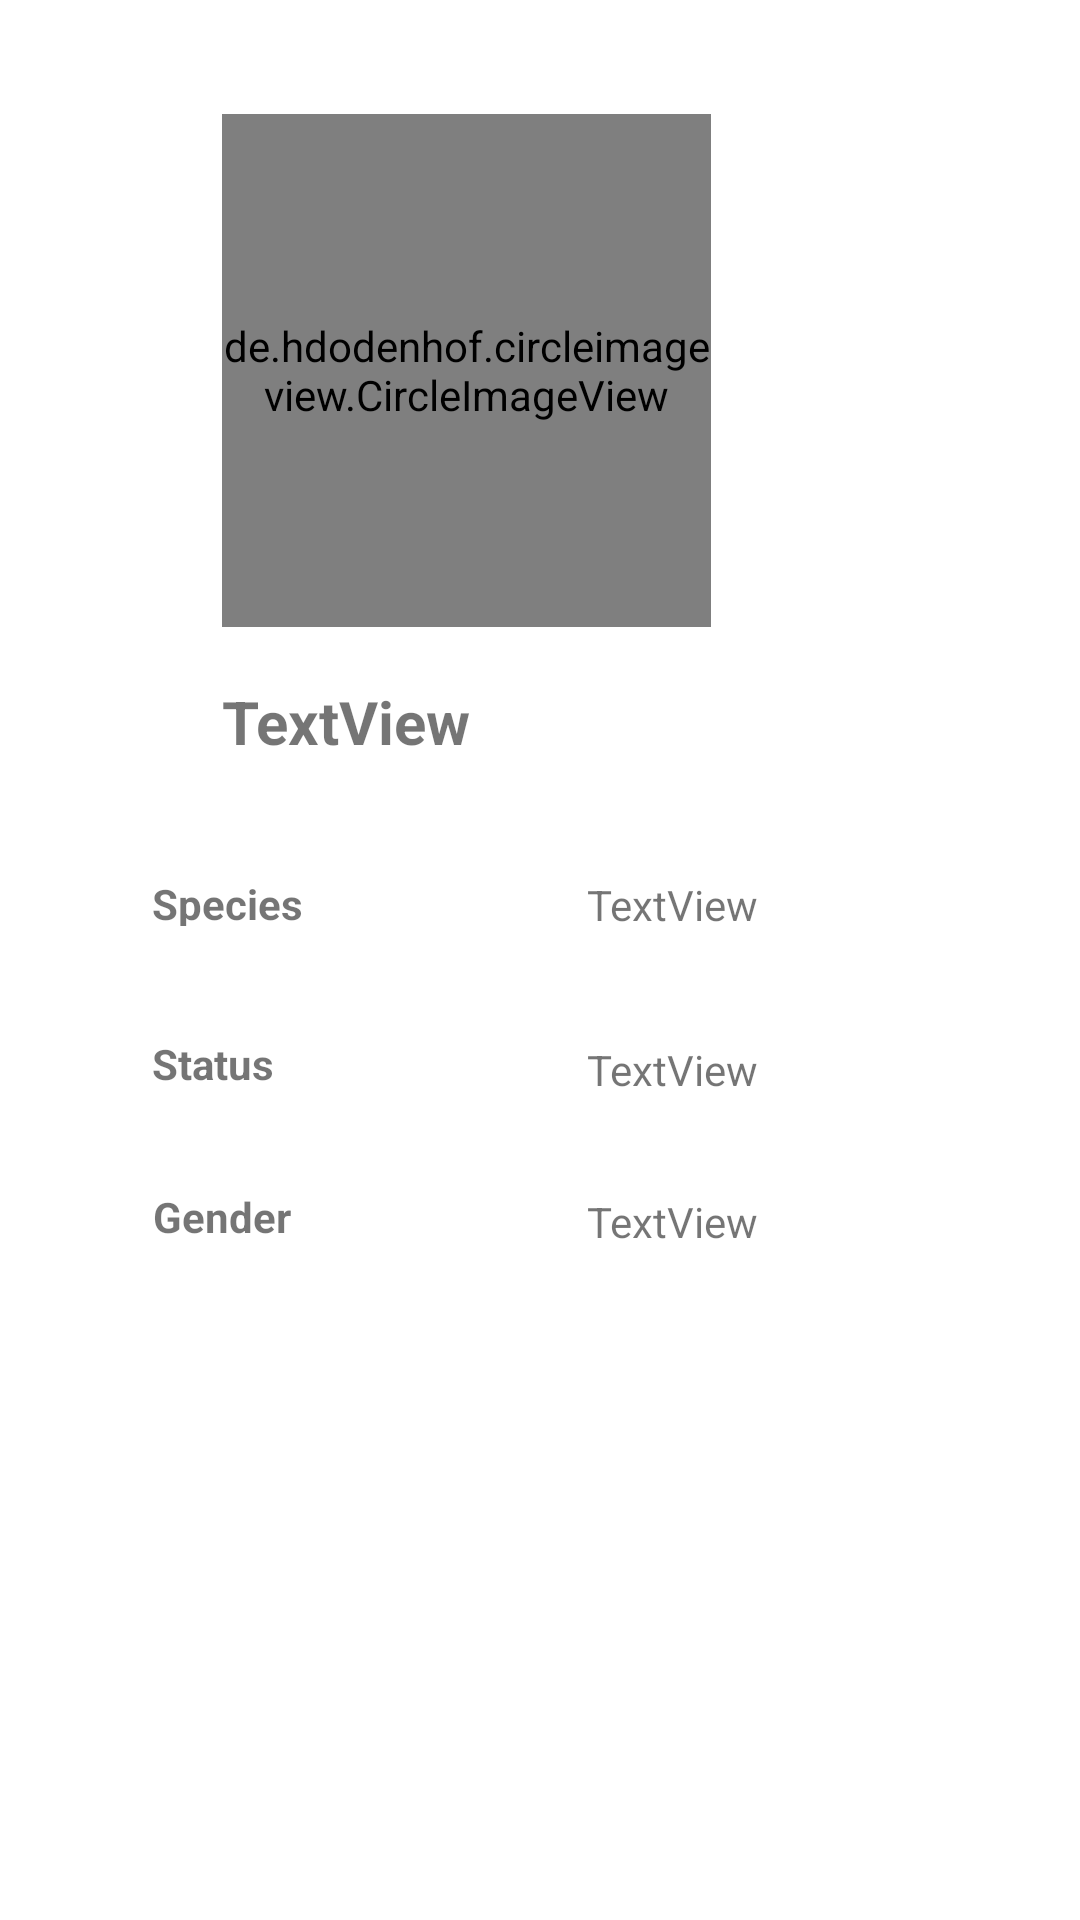

The Android layout XML behind this screen, and the referenced resources:
<!-- AndroidManifest.xml: application theme Theme.Lab8 -->
<!-- res/layout/fragment_details.xml -->
<?xml version="1.0" encoding="utf-8"?>
<androidx.constraintlayout.widget.ConstraintLayout xmlns:android="http://schemas.android.com/apk/res/android"
    xmlns:tools="http://schemas.android.com/tools"
    android:layout_width="match_parent"
    android:layout_height="match_parent"
    xmlns:app="http://schemas.android.com/apk/res-auto"
    tools:context=".DetailsFragment">

    <de.hdodenhof.circleimageview.CircleImageView
        android:id="@+id/imageViewpersona"
        android:layout_width="163dp"
        android:layout_height="171dp"
        app:civ_border_color="@color/white"
        app:civ_border_width="2dp"
        app:layout_constraintBottom_toBottomOf="parent"
        app:layout_constraintEnd_toEndOf="parent"
        app:layout_constraintHorizontal_bias="0.375"
        app:layout_constraintStart_toStartOf="parent"
        app:layout_constraintTop_toTopOf="parent"
        app:layout_constraintVertical_bias="0.081"
        tools:src="@tools:sample/avatars" />

    <TextView
        android:id="@+id/textViewname"
        android:layout_width="235dp"
        android:layout_height="35dp"
        android:text="TextView"
        android:textSize="20dp"
        android:textStyle="bold"
        app:layout_constraintBottom_toBottomOf="parent"
        app:layout_constraintEnd_toEndOf="parent"
        app:layout_constraintHorizontal_bias="0.592"
        app:layout_constraintStart_toStartOf="parent"
        app:layout_constraintTop_toTopOf="parent"
        app:layout_constraintVertical_bias="0.375" />

    <TextView
        android:id="@+id/textView2specie"
        android:layout_width="68dp"
        android:layout_height="17dp"
        android:text="@string/Species"
        android:textStyle="bold"
        app:layout_constraintBottom_toBottomOf="parent"
        app:layout_constraintEnd_toEndOf="parent"
        app:layout_constraintHorizontal_bias="0.174"
        app:layout_constraintStart_toStartOf="parent"
        app:layout_constraintTop_toTopOf="parent"
        app:layout_constraintVertical_bias="0.468" />

    <TextView
        android:id="@+id/textView6"
        android:layout_width="wrap_content"
        android:layout_height="wrap_content"
        android:layout_marginTop="36dp"
        android:text="TextView"
        app:layout_constraintEnd_toEndOf="parent"
        app:layout_constraintHorizontal_bias="0.646"
        app:layout_constraintStart_toStartOf="parent"
        app:layout_constraintTop_toBottomOf="@+id/textView5" />

    <TextView
        android:id="@+id/textView4gender"
        android:layout_width="wrap_content"
        android:layout_height="wrap_content"
        android:text="@string/Gender"
        android:textStyle="bold"
        app:layout_constraintBottom_toBottomOf="parent"
        app:layout_constraintEnd_toEndOf="parent"
        app:layout_constraintHorizontal_bias="0.162"
        app:layout_constraintStart_toStartOf="parent"
        app:layout_constraintTop_toBottomOf="@+id/textView3Status"
        app:layout_constraintVertical_bias="0.125" />

    <TextView
        android:id="@+id/textView5"
        android:layout_width="wrap_content"
        android:layout_height="wrap_content"
        android:text="TextView"
        app:layout_constraintBottom_toBottomOf="parent"
        app:layout_constraintEnd_toEndOf="parent"
        app:layout_constraintHorizontal_bias="0.646"
        app:layout_constraintStart_toStartOf="parent"
        app:layout_constraintTop_toTopOf="parent"
        app:layout_constraintVertical_bias="0.47" />

    <TextView
        android:id="@+id/textView3Status"
        android:layout_width="wrap_content"
        android:layout_height="wrap_content"
        android:text="@string/Status"
        android:textStyle="bold"
        app:layout_constraintBottom_toBottomOf="parent"
        app:layout_constraintEnd_toEndOf="parent"
        app:layout_constraintHorizontal_bias="0.159"
        app:layout_constraintStart_toStartOf="parent"
        app:layout_constraintTop_toBottomOf="@+id/textView2specie"
        app:layout_constraintVertical_bias="0.116" />

    <TextView
        android:id="@+id/textView7"
        android:layout_width="wrap_content"
        android:layout_height="wrap_content"
        android:layout_marginTop="16dp"
        android:text="TextView"
        app:layout_constraintBottom_toBottomOf="parent"
        app:layout_constraintEnd_toEndOf="parent"
        app:layout_constraintHorizontal_bias="0.646"
        app:layout_constraintStart_toStartOf="parent"
        app:layout_constraintTop_toBottomOf="@+id/textView6"
        app:layout_constraintVertical_bias="0.066" />

</androidx.constraintlayout.widget.ConstraintLayout>
<!-- resources referenced by this layout -->
<resources>
  <string name="Gender">Gender</string>
  <string name="Species">Species</string>
  <string name="Status">Status</string>
  <style name="Theme.Lab8" parent="Theme.MaterialComponents.DayNight.NoActionBar">
          
          <item name="colorPrimary">#477B9D</item>
          <item name="colorPrimaryVariant">@color/purple_700</item>
          <item name="colorOnPrimary">@color/white</item>
          
          <item name="colorSecondary">@color/teal_200</item>
          <item name="colorSecondaryVariant">@color/teal_700</item>
          <item name="colorOnSecondary">@color/black</item>
          
          <item name="android:statusBarColor" tools:targetApi="l">?attr/colorPrimaryVariant</item>
          <item name="android:fitsSystemWindows">true</item>
          
      </style>
  <!-- not gathered from this repository: default colours our renderer supplied (Android Studio template values) -->
  <color name="purple_700">#FF3700B3</color>
  <color name="teal_200">#FF03DAC5</color>
  <color name="teal_700">#FF018786</color>
  <color name="black">#FF000000</color>
  <color name="white">#FFFFFFFF</color>
</resources>
